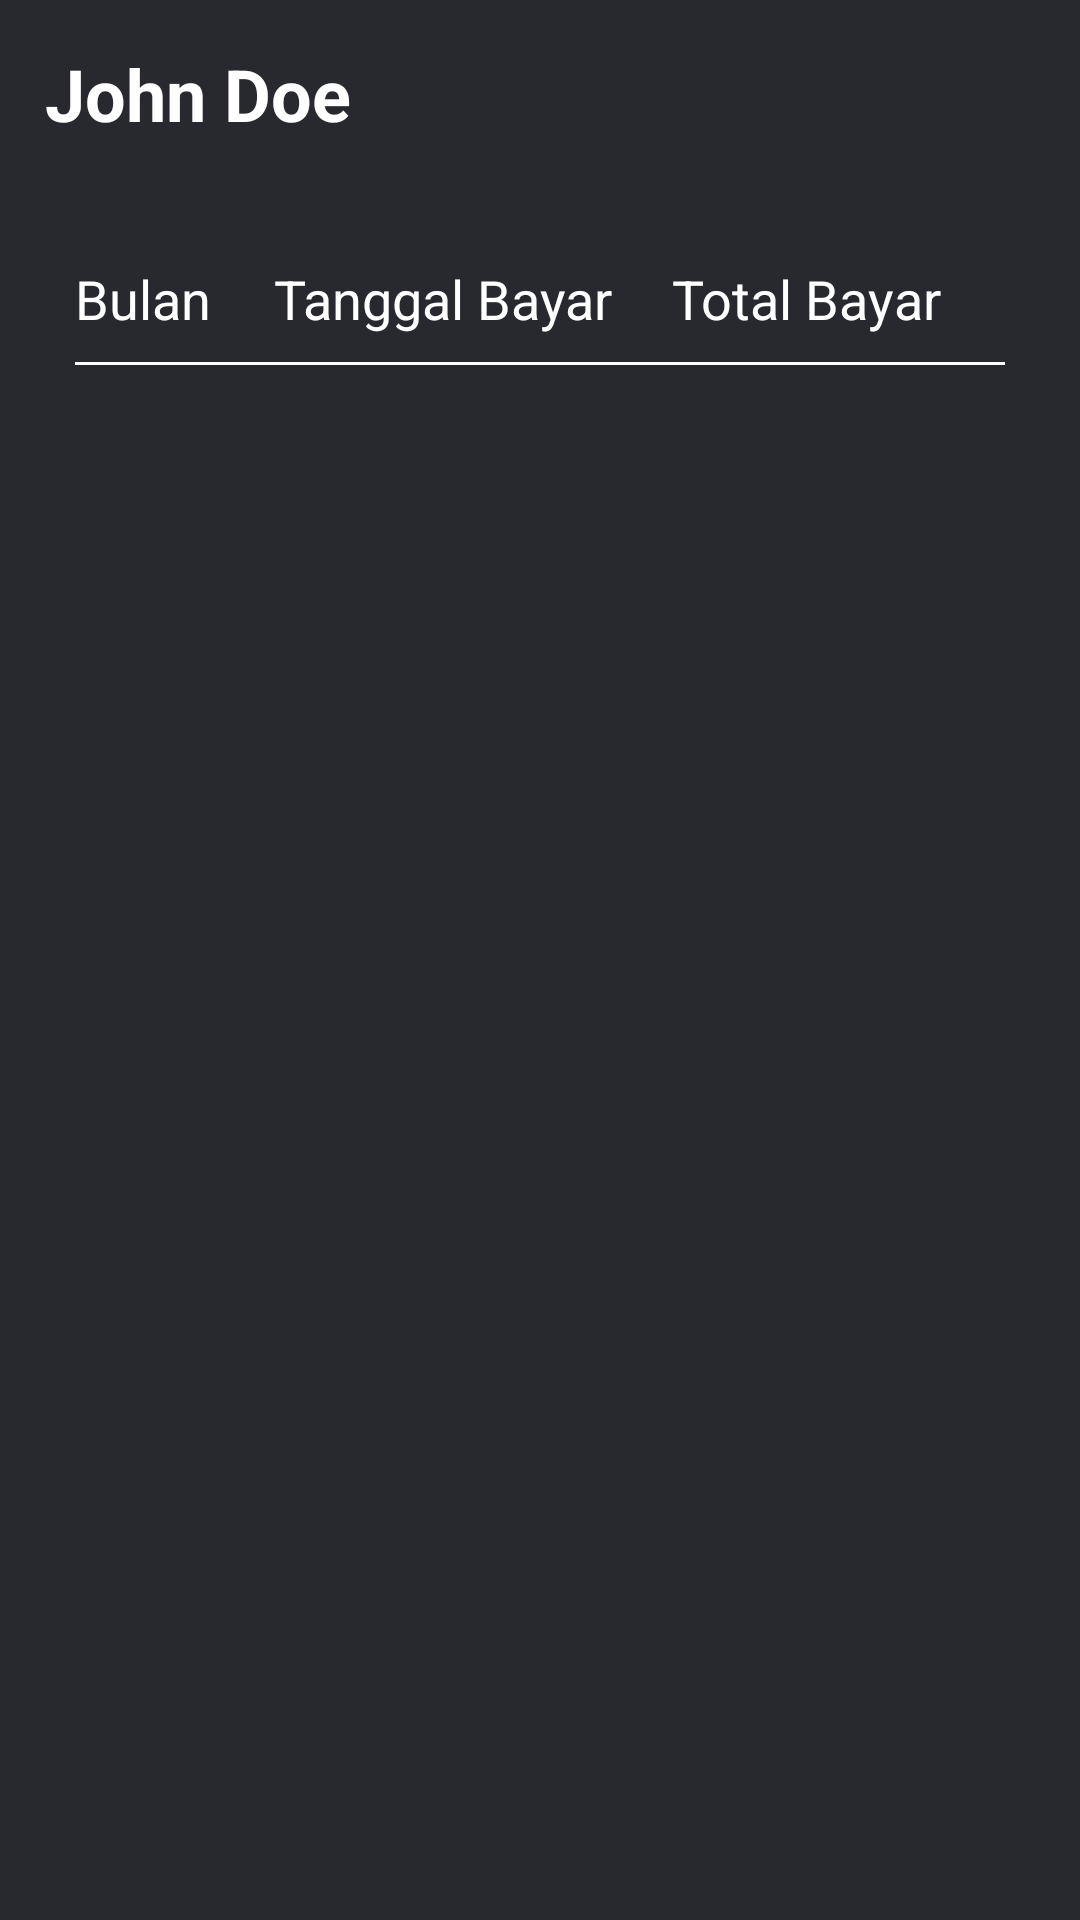

The Android layout XML behind this screen, and the referenced resources:
<!-- AndroidManifest.xml: application theme Theme.AplikasiSPP -->
<!-- res/layout/activity_user.xml -->
<?xml version="1.0" encoding="utf-8"?>
<LinearLayout xmlns:android="http://schemas.android.com/apk/res/android"
    xmlns:app="http://schemas.android.com/apk/res-auto"
    xmlns:tools="http://schemas.android.com/tools"
    android:layout_width="match_parent"
    android:layout_height="match_parent"
    android:background="@color/dark_gray"
    android:orientation="vertical"
    tools:context=".UserActivity">

    <LinearLayout
        android:layout_width="match_parent"
        android:layout_height="wrap_content"
        android:padding="15dp"
        android:orientation="vertical">

        <LinearLayout
            android:layout_width="match_parent"
            android:layout_height="wrap_content"
            android:orientation="horizontal"
            android:gravity="center_vertical"
            android:weightSum="1">

            <TextView
                android:id="@+id/tv_current_user"
                android:layout_width="wrap_content"
                android:layout_height="wrap_content"
                android:textColor="@color/white"
                android:textStyle="bold"
                android:textSize="24sp"
                android:layout_weight="1"
                android:text="John Doe"/>

            <ImageButton
                android:id="@+id/btn_profile"
                android:layout_width="wrap_content"
                android:layout_height="wrap_content"
                android:background="@drawable/ic_person"
                android:backgroundTint="#FFFFFF"/>

        </LinearLayout>

        <LinearLayout
                android:layout_width="match_parent"
                android:layout_height="wrap_content"
                android:orientation="vertical"
                android:layout_marginTop="20dp"
                android:padding="10dp"
                android:background="@drawable/rounded"
                android:backgroundTint="@color/gray">

                <LinearLayout
                    android:layout_width="match_parent"
                    android:layout_height="wrap_content"
                    android:paddingVertical="10dp"
                    android:orientation="horizontal"
                    android:background="@drawable/border_white">

                    <TextView
                        android:layout_width="0dp"
                        android:layout_height="wrap_content"
                        android:paddingRight="5dp"
                        android:layout_weight="0.6"
                        android:textSize="18sp"
                        android:textStyle="normal"
                        android:textColor="@color/white"
                        android:text="Bulan"
                        android:maxLines="1" />

                    <TextView
                        android:layout_width="0dp"
                        android:layout_height="wrap_content"
                        android:paddingRight="5dp"
                        android:layout_weight="1.2"
                        android:textSize="18sp"
                        android:textStyle="normal"
                        android:textColor="@color/white"
                        android:text="Tanggal Bayar"
                        android:maxLines="1" />


                    <TextView
                        android:layout_width="0dp"
                        android:layout_height="wrap_content"
                        android:paddingRight="5dp"
                        android:layout_weight="1"
                        android:textSize="18sp"
                        android:textStyle="normal"
                        android:textColor="@color/white"
                        android:text="Total Bayar"
                        android:maxLines="1" />

                </LinearLayout>

                <androidx.recyclerview.widget.RecyclerView
                    android:id="@+id/rv_account_transaksi"
                    android:layout_width="match_parent"
                    android:layout_height="match_parent"
                    tools:listitem="@layout/item_tagihan"/>

        </LinearLayout>

    </LinearLayout>

</LinearLayout>
<!-- res/layout/item_tagihan.xml (included above) -->
<?xml version="1.0" encoding="utf-8"?>
<TableLayout xmlns:android="http://schemas.android.com/apk/res/android"
    android:layout_width="match_parent"
    android:layout_height="wrap_content"
    android:paddingVertical="10dp"
    android:stretchColumns="1"
    android:background="@drawable/border_white">

    <TableRow
        android:layout_width="match_parent"
        android:layout_height="wrap_content">

        <TextView
            android:id="@+id/tv_item_Bulan"
            android:layout_width="0dp"
            android:layout_height="wrap_content"
            android:ellipsize="end"
            android:paddingRight="5dp"
            android:textColor="@color/white"
            android:layout_weight="0.6"
            android:textSize="14sp"
            android:textStyle="normal"
            android:text="tvBulan"
            android:maxLines="1" />

        <TextView
            android:id="@+id/tv_item_TanggalBayar"
            android:layout_width="0dp"
            android:layout_height="wrap_content"
            android:ellipsize="end"
            android:paddingRight="5dp"
            android:textColor="@color/white"
            android:layout_weight="1.2"
            android:textSize="14sp"
            android:textStyle="normal"
            android:text="tvTanggalBayar"
            android:maxLines="1" />

        <TextView
            android:id="@+id/tv_item_TotalBayar"
            android:layout_width="0dp"
            android:layout_height="wrap_content"
            android:ellipsize="end"
            android:paddingRight="5dp"
            android:textColor="@color/white"
            android:layout_weight="1"
            android:textSize="14sp"
            android:textStyle="normal"
            android:text="tvTotalBayar"
            android:maxLines="1" />

    </TableRow>

</TableLayout>
<!-- resources referenced by this layout -->
<resources>
  <color name="dark_gray">#28292F</color>
  <color name="gray">#3B3B3B</color>
  <color name="white">#FFFFFFFF</color>
  <!-- drawable border_white (drawable) -->
  <?xml version="1.0" encoding="utf-8"?>
  <layer-list xmlns:android="http://schemas.android.com/apk/res/android" >
      <item
          android:bottom="0dp"
          android:left="-2dp"
          android:right="-2dp"
          android:top="-2dp">
          <shape android:shape="rectangle" >
              <stroke
                  android:width="1dp"
                  android:color="@color/white" />
          </shape>
      </item>
  
  </layer-list>
  <style name="Theme.AplikasiSPP" parent="Theme.MaterialComponents.DayNight.NoActionBar">
          
          
          <item name="android:statusBarColor" tools:targetApi="l">@color/white</item>
          
      </style>
</resources>
